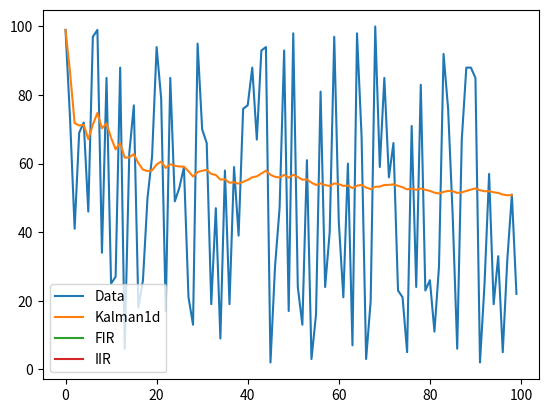

Here is the Python script that generated this plot:
# [redacted]
import random
import matplotlib.pyplot as plt
y=[]
n=[] #FIR
m=[] #iir
o=[] #1dkalman
a=0
for i in range(100):
    y.append(random.randint(1,101))
r0 = 0.09
k0 = 0
r=50  #noise considered
h=1.0 #output gain if needed but gives lower value
q=1   #initial values
p=0   #initial values
p0=1
u_h=y[0] #initial value ,stores filtered values FIR
mu_h=y[0] #iir
z0= y[0]  #1dkalman
k=0.1317  #kalman gain (changes every iteration) can be whatever u want
for i in range(len(y)-1):
    print(k)
    k= (p*h)/(h*p*h+r)              #FIR
    u_h=u_h + k*(y[i]-(h*u_h))
    p=(1-k*h)*p + q
    print(k)

    #mu_h= 0.9*mu_h+ 0.1*y[i]       #iir

    k0= p0/(p0+r0)                 #1dkalman
    z0=z0+ k0*(y[i]-z0)
    p0=(1-k0)*p0


    o.append(z0)
    #m.append(mu_h)
    #n.append(u_h)
    #m.append(0.6*y[i+1]+0.4*y[i]) #the weights can be made 0.2 and 0.8 but best data is obtained by 0.4 and 0.6

plt.plot(y,label='Data') #red origi
plt.plot(o,label='Kalman1d') #blue sasta
plt.plot(n, label='FIR') #orange FIR
plt.plot(m,label='IIR') #green iir

leg= plt.legend()
plt.show()
